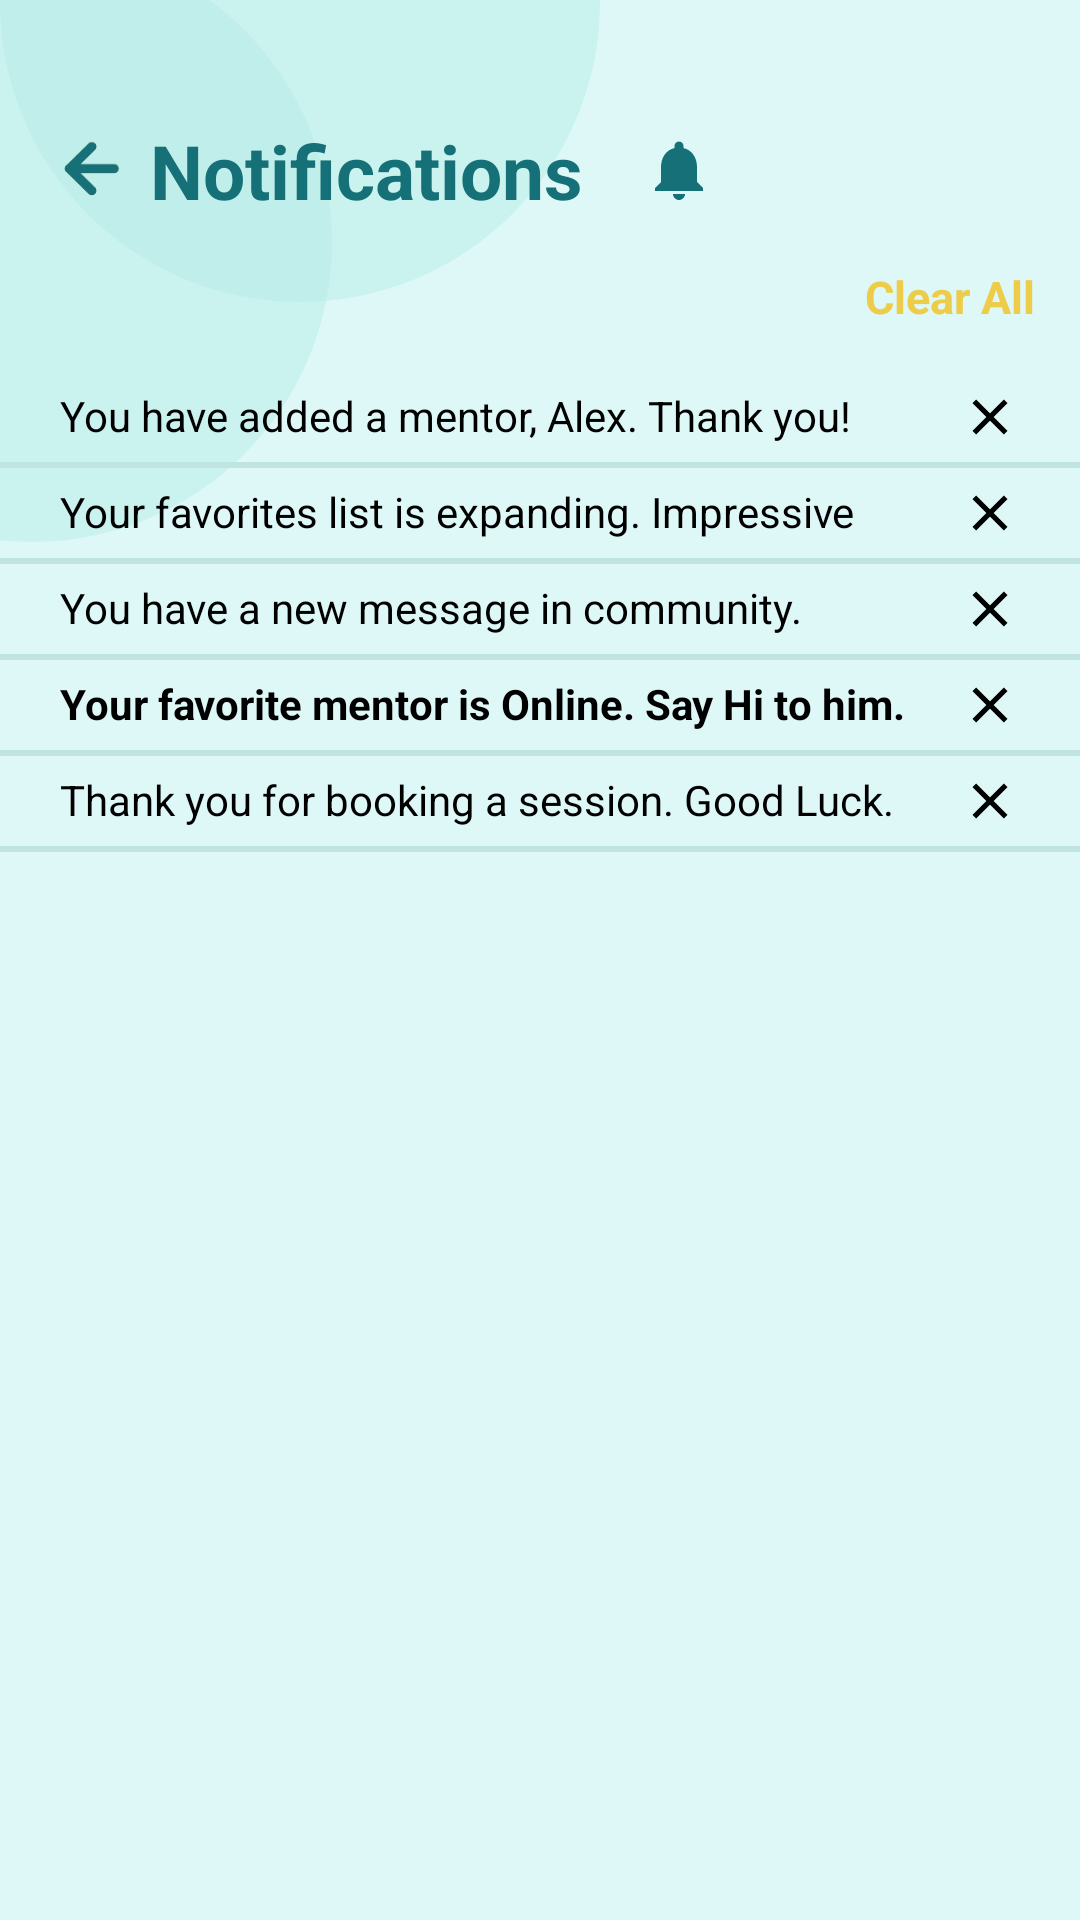

Write the Android layout XML for this screen, with the resource values it uses.
<!-- AndroidManifest.xml: application theme Theme.VIPAssignment -->
<!-- res/layout/activity_notification.xml -->
<?xml version="1.0" encoding="utf-8"?>
<androidx.constraintlayout.widget.ConstraintLayout xmlns:android="http://schemas.android.com/apk/res/android"
    xmlns:app="http://schemas.android.com/apk/res-auto"
    xmlns:tools="http://schemas.android.com/tools"
    android:layout_width="match_parent"
    android:layout_height="match_parent"
    android:background="#def8f8"
    app:layout_constraintHeight_default="wrap"
    tools:context=".NotificationActivity">

    <ImageView
        android:id="@+id/circle"
        android:layout_width="200dp"
        android:layout_height="200dp"
        android:layout_marginStart="-90dp"
        android:layout_marginTop="-20dp"
        app:layout_constraintStart_toStartOf="parent"
        app:layout_constraintTop_toTopOf="parent"
        app:srcCompat="@drawable/circle" />

    <ImageView
        android:id="@+id/circle2"
        android:layout_width="200dp"
        android:layout_height="200dp"
        android:layout_marginStart="0dp"
        android:layout_marginTop="-100dp"
        app:layout_constraintStart_toStartOf="parent"
        app:layout_constraintTop_toTopOf="parent"
        app:srcCompat="@drawable/circle" />

    <LinearLayout
        android:layout_width="match_parent"
        android:layout_height="wrap_content"
        app:layout_constraintStart_toStartOf="parent"
        app:layout_constraintTop_toTopOf="parent"
        android:layout_marginTop="40dp"
        android:layout_marginStart="20dp"
        android:layout_marginEnd="20dp"
        android:orientation="horizontal"
        android:id="@+id/notificationheader">

        <ImageButton
            android:layout_width="20dp"
            android:layout_height="20dp"
            android:background="@drawable/back_arrow_blue"
            android:layout_marginRight="10dp"
            android:layout_gravity="center"/>

        <TextView
            android:layout_width="wrap_content"
            android:layout_height="wrap_content"
            android:text="Notifications"
            android:textColor="#157177"
            android:textStyle="bold"
            android:textSize="25sp"
            android:layout_marginRight="20dp"/>
        <ImageView
            android:layout_width="wrap_content"
            android:layout_height="wrap_content"
            android:background="@drawable/baseline_notifications_24"
            android:layout_gravity="center"/>
    </LinearLayout>

    <TextView
        android:layout_width="wrap_content"
        android:layout_height="wrap_content"
        app:layout_constraintRight_toRightOf="parent"
        app:layout_constraintTop_toBottomOf="@id/notificationheader"
        android:text="Clear All"
        android:textColor="#edcc49"
        android:textStyle="bold"
        android:textSize="15dp"
        android:layout_margin="15dp"
        android:id="@+id/clearbtn"/>

    <LinearLayout
        android:layout_width="match_parent"
        android:layout_height="wrap_content"
        android:orientation="vertical"
        android:layout_marginTop="20dp"
        app:layout_constraintTop_toBottomOf="@+id/clearbtn">

        <LinearLayout
            android:layout_width="match_parent"
            android:layout_height="wrap_content"
            android:layout_marginBottom="5dp"
            android:orientation="horizontal"
            android:layout_marginRight="20dp"
            android:layout_marginLeft="20dp">

            <TextView
                android:layout_width="wrap_content"
                android:layout_height="wrap_content"
                android:text="You have added a mentor, Alex. Thank you!"
                android:textColor="@color/black"
                android:layout_weight="1"/>

            <ImageButton
                android:layout_width="wrap_content"
                android:layout_height="wrap_content"
                android:background="@drawable/cross"
                />

        </LinearLayout>

        <ImageView
            android:layout_width="match_parent"
            android:layout_height="2dp"
            android:background="#c0e4e0"
            android:layout_marginBottom="5dp"/>

        <LinearLayout
            android:layout_width="match_parent"
            android:layout_height="wrap_content"
            android:layout_marginBottom="5dp"
            android:orientation="horizontal"
            android:layout_marginRight="20dp"
            android:layout_marginLeft="20dp">

            <TextView
                android:layout_width="wrap_content"
                android:layout_height="wrap_content"
                android:text="Your favorites list is expanding. Impressive"
                android:textColor="@color/black"
                android:layout_weight="1"/>

            <ImageButton
                android:layout_width="wrap_content"
                android:layout_height="wrap_content"
                android:background="@drawable/cross"
                />

        </LinearLayout>

        <ImageView
            android:layout_width="match_parent"
            android:layout_height="2dp"
            android:background="#c0e4e0"
            android:layout_marginBottom="5dp"/>

        <LinearLayout
            android:layout_width="match_parent"
            android:layout_height="wrap_content"
            android:layout_marginBottom="5dp"
            android:orientation="horizontal"
            android:layout_marginRight="20dp"
            android:layout_marginLeft="20dp">

            <TextView
                android:layout_width="wrap_content"
                android:layout_height="wrap_content"
                android:text="You have a new message in community."
                android:textColor="@color/black"
                android:layout_weight="1"/>

            <ImageButton
                android:layout_width="wrap_content"
                android:layout_height="wrap_content"
                android:background="@drawable/cross"
                />

        </LinearLayout>

        <ImageView
            android:layout_width="match_parent"
            android:layout_height="2dp"
            android:background="#c0e4e0"
            android:layout_marginBottom="5dp"/>

        <LinearLayout
            android:layout_width="match_parent"
            android:layout_height="wrap_content"
            android:layout_marginBottom="5dp"
            android:orientation="horizontal"
            android:layout_marginRight="20dp"
            android:layout_marginLeft="20dp">

            <TextView
                android:layout_width="wrap_content"
                android:layout_height="wrap_content"
                android:text="Your favorite mentor is Online. Say Hi to him."
                android:textStyle="bold"
                android:textColor="@color/black"
                android:layout_weight="1"/>

            <ImageButton
                android:layout_width="wrap_content"
                android:layout_height="wrap_content"
                android:background="@drawable/cross"
                />

        </LinearLayout>

        <ImageView
            android:layout_width="match_parent"
            android:layout_height="2dp"
            android:background="#c0e4e0"
            android:layout_marginBottom="5dp"/>

        <LinearLayout
            android:layout_width="match_parent"
            android:layout_height="wrap_content"
            android:layout_marginBottom="5dp"
            android:orientation="horizontal"
            android:layout_marginRight="20dp"
            android:layout_marginLeft="20dp">

            <TextView
                android:layout_width="wrap_content"
                android:layout_height="wrap_content"
                android:text="Thank you for booking a session. Good Luck."
                android:textColor="@color/black"
                android:layout_weight="1"/>

            <ImageButton
                android:layout_width="wrap_content"
                android:layout_height="wrap_content"
                android:background="@drawable/cross"
                />

        </LinearLayout>
        <ImageView
            android:layout_width="match_parent"
            android:layout_height="2dp"
            android:background="#c0e4e0"
            android:layout_marginBottom="5dp"/>
    </LinearLayout>

</androidx.constraintlayout.widget.ConstraintLayout>
<!-- resources referenced by this layout -->
<resources>
  <color name="black">#FF000000</color>
  <!-- drawable back_arrow_blue: png bitmap (drawable, 4351 bytes) -->
  <!-- drawable baseline_notifications_24 (drawable) -->
  <vector android:height="24dp" android:tint="#157177"
      android:viewportHeight="24" android:viewportWidth="24"
      android:width="24dp" xmlns:android="http://schemas.android.com/apk/res/android">
      <path android:fillColor="@android:color/white" android:pathData="M12,22c1.1,0 2,-0.9 2,-2h-4c0,1.1 0.89,2 2,2zM18,16v-5c0,-3.07 -1.64,-5.64 -4.5,-6.32L13.5,4c0,-0.83 -0.67,-1.5 -1.5,-1.5s-1.5,0.67 -1.5,1.5v0.68C7.63,5.36 6,7.92 6,11v5l-2,2v1h16v-1l-2,-2z"/>
  </vector>
  <!-- drawable circle (drawable) -->
  <vector xmlns:android="http://schemas.android.com/apk/res/android"
      android:width="100dp"
      android:height="100dp"
      android:alpha="0.5"
      android:viewportWidth="100"
      android:viewportHeight="100">
  
      <path
          android:pathData="M50,0
          a50,50 0 1,0 0,100
          a50,50 0 1,0 0,-100"
          android:fillColor="#b6ece7"/>
  
  </vector>
  <!-- drawable cross (drawable) -->
  <vector xmlns:android="http://schemas.android.com/apk/res/android"
      android:width="20dp"
      android:height="20dp"
      android:viewportWidth="24.0"
      android:viewportHeight="24.0">
  
      <path
          android:fillColor="#000000"
          android:pathData="M19,6.41L17.59,5 12,10.59 6.41,5 5,6.41 10.59,12 5,17.59 6.41,19 12,13.41 17.59,19 19,17.59 13.41,12z"/>
  </vector>
  <style name="Theme.VIPAssignment" parent="Base.Theme.VIPAssignment" />
  <style name="Base.Theme.VIPAssignment" parent="Theme.AppCompat.Light.NoActionBar">
          
          
      </style>
</resources>
